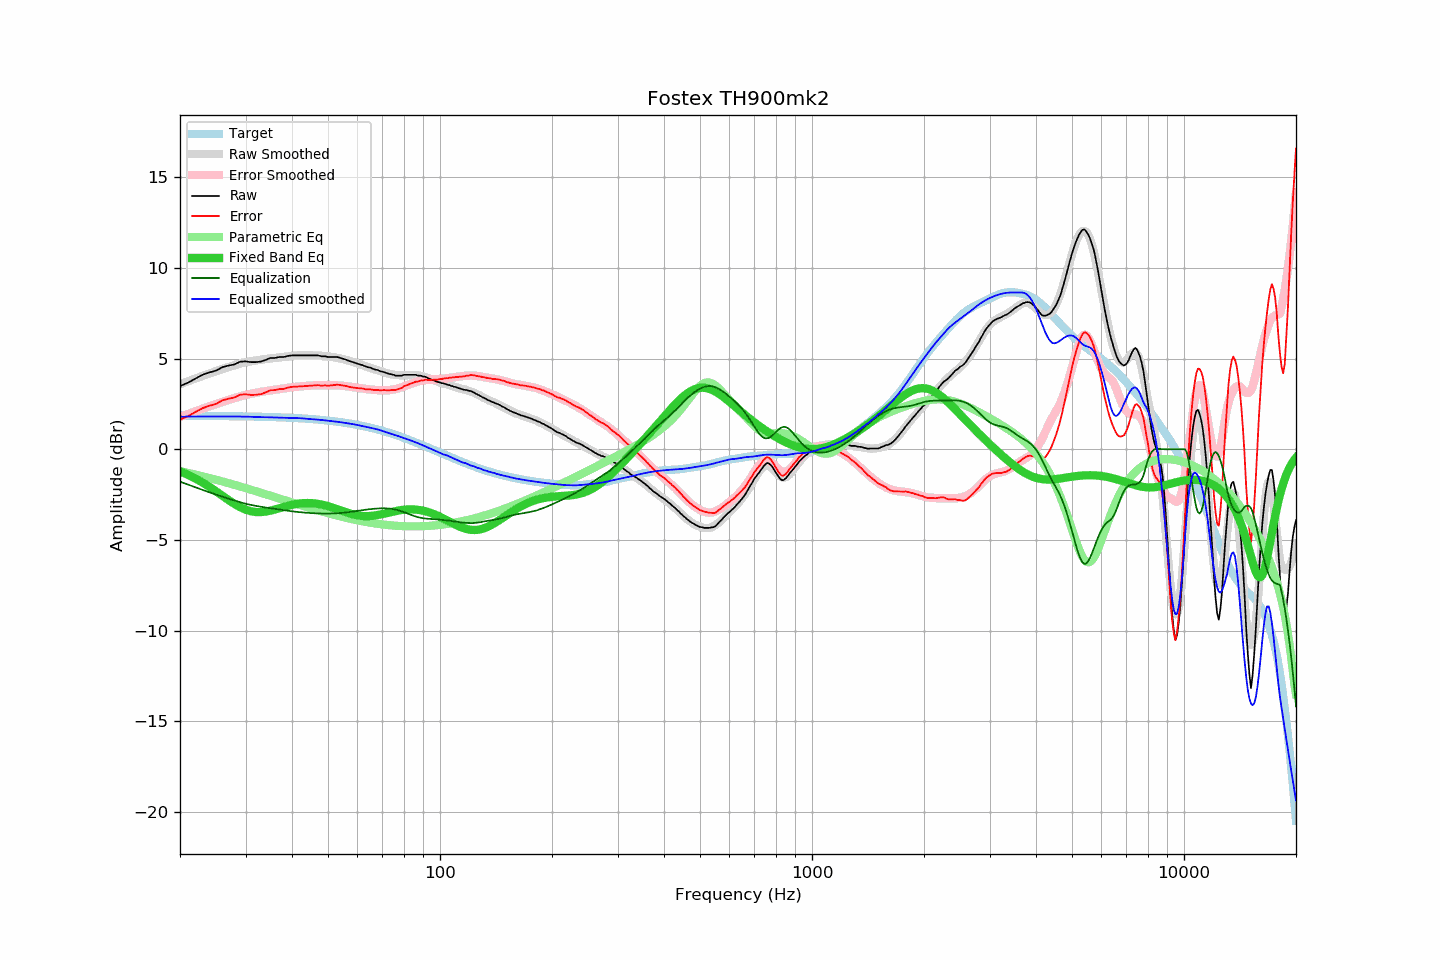

Data behind this chart, as committed beside it:
frequency, raw, error, smoothed, error_smoothed, equalization, parametric_eq, equalized_raw, equalized_smoothed, target
20, 3.49, 1.64, 3.59, 1.78, -1.78, -1.21, 1.71, 1.80, 1.85
21, 3.67, 1.82, 3.75, 1.94, -1.94, -1.40, 1.72, 1.81, 1.84
22, 3.90, 2.06, 3.90, 2.09, -2.09, -1.61, 1.80, 1.81, 1.84
23, 4.11, 2.27, 4.05, 2.24, -2.24, -1.83, 1.87, 1.81, 1.84
24, 4.24, 2.40, 4.18, 2.37, -2.37, -2.07, 1.87, 1.81, 1.84
25, 4.34, 2.50, 4.31, 2.50, -2.50, -2.32, 1.84, 1.81, 1.83
26, 4.53, 2.70, 4.43, 2.61, -2.61, -2.56, 1.91, 1.81, 1.83
27, 4.62, 2.79, 4.53, 2.72, -2.72, -2.80, 1.89, 1.81, 1.83
28, 4.68, 2.85, 4.63, 2.82, -2.82, -3.01, 1.85, 1.81, 1.82
29, 4.83, 3.01, 4.72, 2.91, -2.91, -3.19, 1.91, 1.81, 1.82
30, 4.85, 3.03, 4.80, 3.00, -3.00, -3.32, 1.85, 1.80, 1.81
31, 4.81, 3.00, 4.85, 3.06, -3.06, -3.41, 1.75, 1.79, 1.81
32, 4.81, 3.01, 4.90, 3.12, -3.12, -3.46, 1.69, 1.78, 1.80
33, 4.84, 3.04, 4.94, 3.17, -3.17, -3.46, 1.67, 1.77, 1.80
34, 4.93, 3.14, 4.98, 3.21, -3.21, -3.43, 1.72, 1.77, 1.79
35, 5.04, 3.26, 5.01, 3.25, -3.25, -3.38, 1.79, 1.76, 1.78
36, 5.04, 3.26, 5.04, 3.28, -3.28, -3.32, 1.75, 1.75, 1.77
37, 5.09, 3.32, 5.07, 3.32, -3.32, -3.25, 1.77, 1.75, 1.77
38, 5.09, 3.33, 5.10, 3.35, -3.35, -3.18, 1.73, 1.74, 1.76
39, 5.15, 3.40, 5.12, 3.39, -3.39, -3.11, 1.76, 1.73, 1.75
40, 5.18, 3.44, 5.15, 3.42, -3.42, -3.06, 1.76, 1.73, 1.74
41, 5.18, 3.45, 5.17, 3.44, -3.44, -3.02, 1.73, 1.73, 1.72
42, 5.18, 3.47, 5.18, 3.47, -3.47, -2.99, 1.71, 1.72, 1.71
43, 5.18, 3.48, 5.18, 3.49, -3.49, -2.97, 1.69, 1.70, 1.70
44, 5.18, 3.49, 5.18, 3.50, -3.50, -2.96, 1.68, 1.68, 1.68
45, 5.18, 3.51, 5.18, 3.52, -3.52, -2.97, 1.66, 1.66, 1.67
46, 5.18, 3.52, 5.17, 3.53, -3.53, -2.98, 1.65, 1.65, 1.65
47, 5.18, 3.54, 5.17, 3.53, -3.53, -3.01, 1.64, 1.63, 1.64
48, 5.13, 3.51, 5.16, 3.54, -3.54, -3.04, 1.59, 1.62, 1.62
49, 5.13, 3.52, 5.14, 3.54, -3.54, -3.09, 1.59, 1.60, 1.60
50, 5.09, 3.50, 5.12, 3.54, -3.54, -3.13, 1.55, 1.58, 1.58
51, 5.09, 3.52, 5.10, 3.54, -3.54, -3.19, 1.55, 1.56, 1.56
52, 5.09, 3.54, 5.07, 3.53, -3.53, -3.25, 1.55, 1.54, 1.54
53, 5.09, 3.57, 5.04, 3.52, -3.52, -3.30, 1.56, 1.52, 1.52
54, 5.04, 3.54, 5.01, 3.51, -3.51, -3.36, 1.53, 1.49, 1.50
55, 4.99, 3.51, 4.97, 3.50, -3.50, -3.42, 1.49, 1.47, 1.48
56, 4.94, 3.49, 4.93, 3.48, -3.48, -3.48, 1.46, 1.45, 1.45
57, 4.87, 3.44, 4.88, 3.46, -3.46, -3.53, 1.41, 1.42, 1.43
58, 4.82, 3.42, 4.84, 3.44, -3.44, -3.57, 1.38, 1.40, 1.40
59, 4.77, 3.39, 4.79, 3.42, -3.42, -3.61, 1.35, 1.37, 1.37
60, 4.72, 3.37, 4.74, 3.39, -3.39, -3.64, 1.32, 1.34, 1.35
61, 4.68, 3.36, 4.68, 3.37, -3.37, -3.66, 1.31, 1.31, 1.32
62, 4.64, 3.35, 4.63, 3.35, -3.35, -3.68, 1.29, 1.28, 1.29
63, 4.57, 3.31, 4.58, 3.33, -3.33, -3.68, 1.24, 1.25, 1.26
64, 4.53, 3.30, 4.53, 3.31, -3.31, -3.68, 1.22, 1.22, 1.22
65, 4.50, 3.31, 4.49, 3.30, -3.30, -3.68, 1.20, 1.19, 1.19
66, 4.44, 3.28, 4.44, 3.28, -3.28, -3.66, 1.15, 1.16, 1.16
67, 4.40, 3.27, 4.40, 3.27, -3.27, -3.65, 1.13, 1.13, 1.13
68, 4.37, 3.28, 4.36, 3.26, -3.26, -3.62, 1.11, 1.09, 1.09
69, 4.31, 3.25, 4.31, 3.26, -3.26, -3.60, 1.05, 1.06, 1.06
70, 4.28, 3.26, 4.27, 3.25, -3.25, -3.57, 1.03, 1.02, 1.02
71, 4.25, 3.27, 4.23, 3.25, -3.25, -3.54, 1.00, 0.98, 0.98
72, 4.20, 3.25, 4.19, 3.26, -3.26, -3.51, 0.94, 0.94, 0.95
73, 4.16, 3.25, 4.16, 3.26, -3.26, -3.48, 0.89, 0.90, 0.91
74, 4.14, 3.27, 4.14, 3.28, -3.28, -3.45, 0.86, 0.86, 0.87
75, 4.11, 3.28, 4.12, 3.30, -3.30, -3.43, 0.81, 0.82, 0.83
76, 4.06, 3.27, 4.10, 3.32, -3.32, -3.40, 0.74, 0.78, 0.79
77, 4.06, 3.31, 4.09, 3.35, -3.35, -3.38, 0.71, 0.74, 0.75
78, 4.06, 3.35, 4.09, 3.39, -3.39, -3.36, 0.67, 0.70, 0.71
79, 4.06, 3.39, 4.08, 3.42, -3.42, -3.34, 0.64, 0.66, 0.67
... 553 more rows
